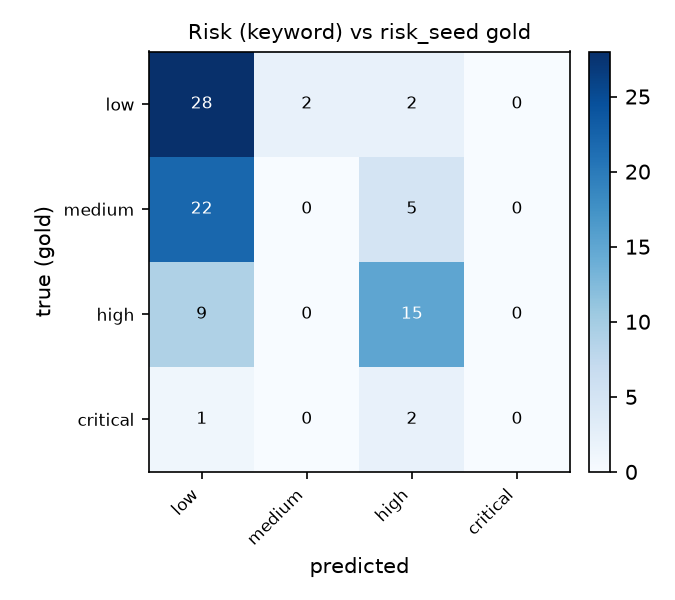

Source data for this figure (header and first rows):
true\pred, low, medium, high, critical
low, 28, 2, 2, 0
medium, 22, 0, 5, 0
high, 9, 0, 15, 0
critical, 1, 0, 2, 0
